Labelled photos from "IMAGES", an image-classification folder in raj-k20/Calorie_Estimator. The possible labels are: bacon beef cheddar, chicken club, chicken fillet crispy, classic italian toasted sub.

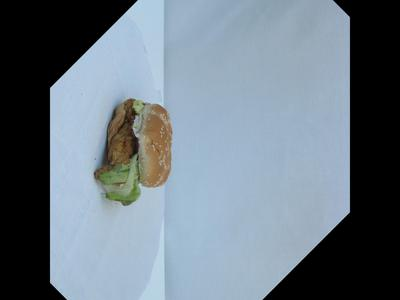
Label: chicken fillet crispy

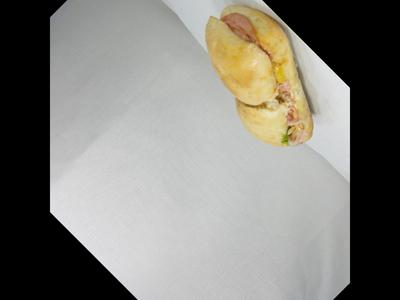
Label: classic italian toasted sub

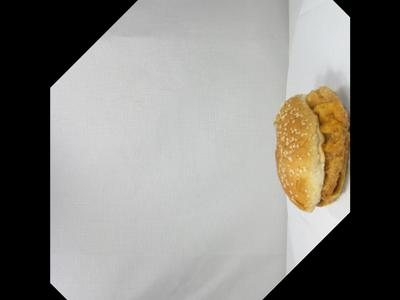
Label: chicken fillet crispy

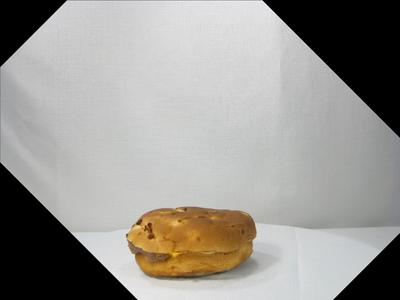
Label: bacon beef cheddar

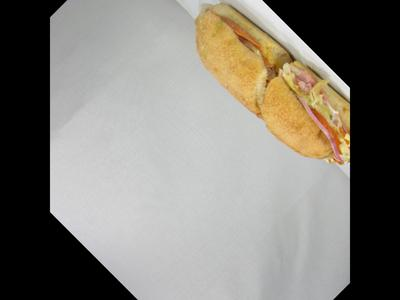
Label: classic italian toasted sub

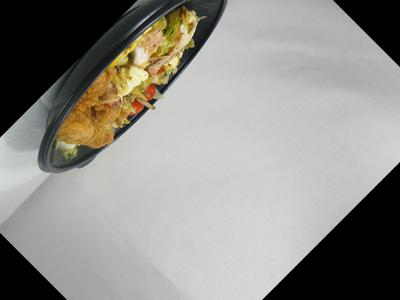
Label: chicken club
